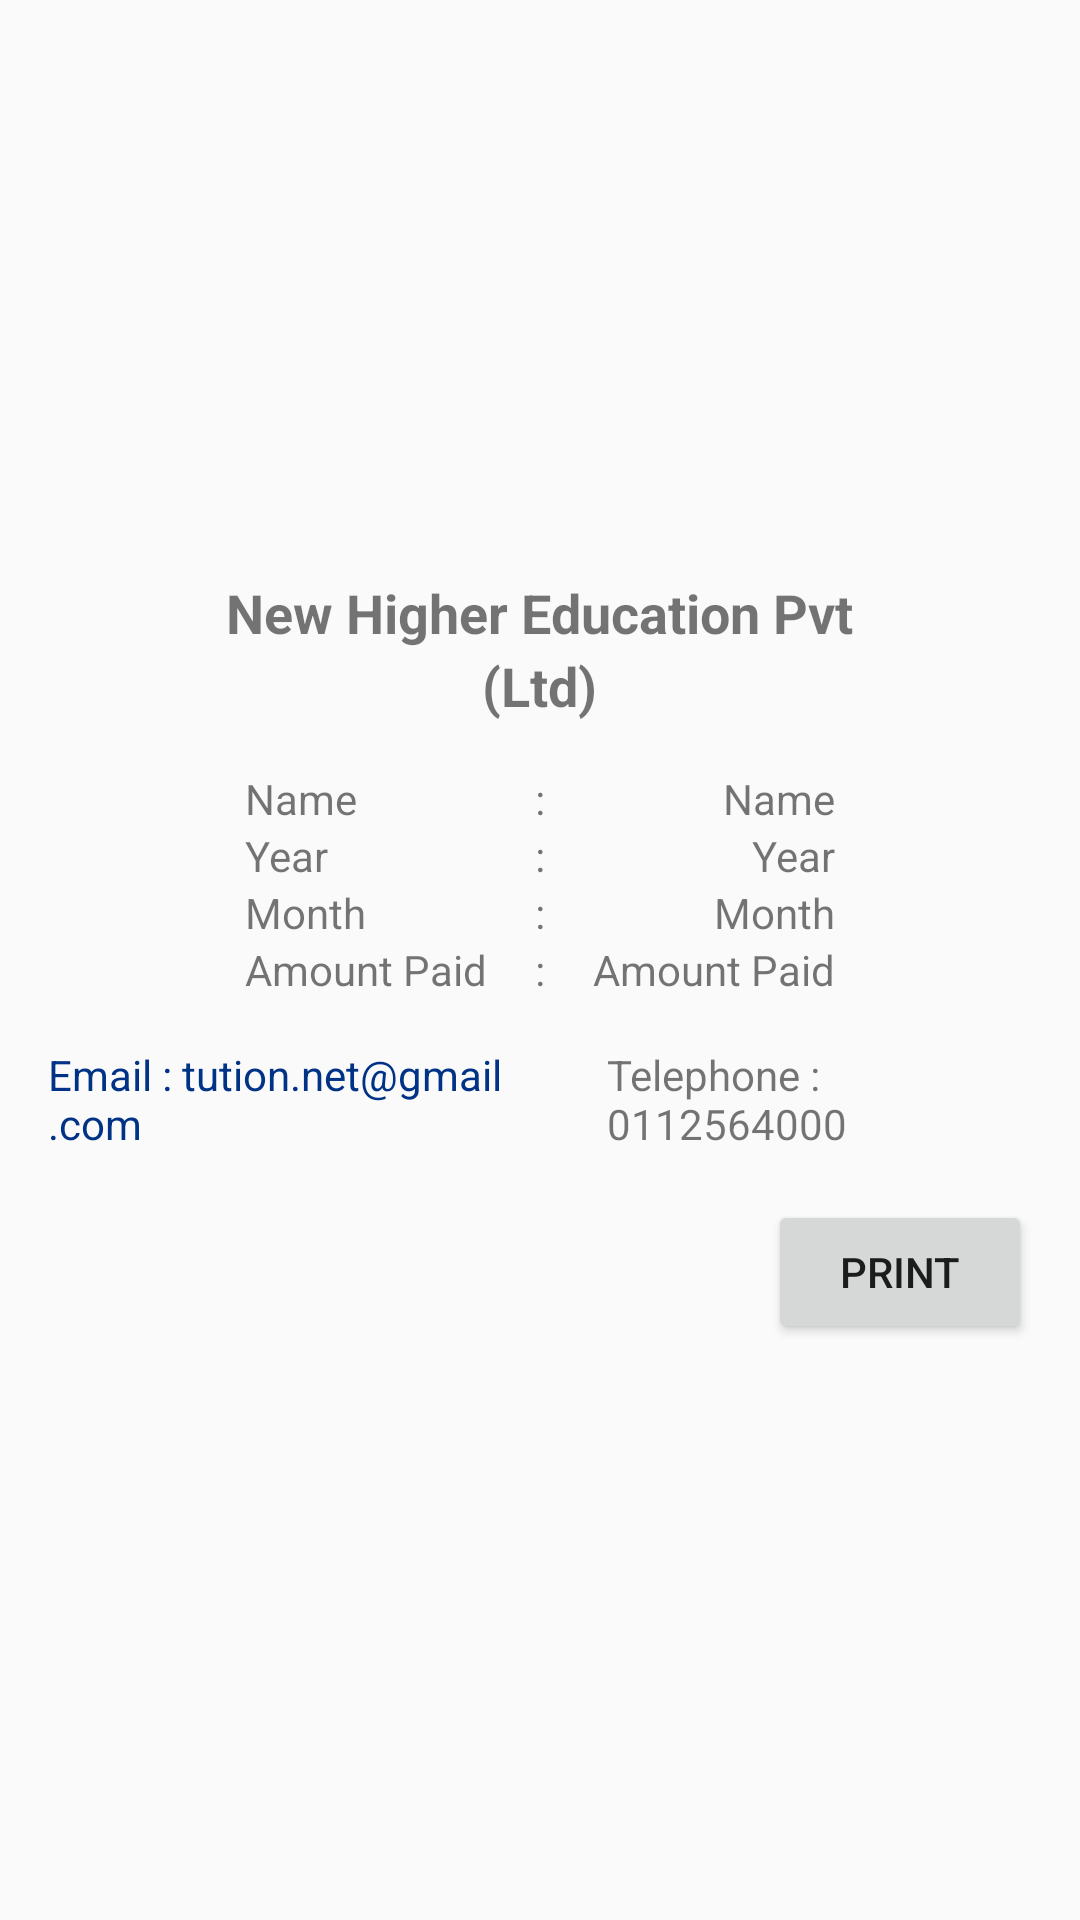

Produce the Android XML layout that renders to this screen, including the resource entries it uses.
<!-- AndroidManifest.xml: application theme AppTheme -->
<!-- res/layout/dialog_payment_slip.xml -->
<?xml version="1.0" encoding="utf-8"?>
<LinearLayout xmlns:android="http://schemas.android.com/apk/res/android"
    android:layout_width="wrap_content"
    android:layout_height="wrap_content"
    android:gravity="center"
    android:orientation="vertical"
    android:padding="16dp">

    <TextView
        android:layout_width="wrap_content"
        android:layout_height="wrap_content"
        android:text="New Higher Education Pvt"
        android:textStyle="bold"
        android:textSize="18dp"/>

    <TextView
        android:layout_width="wrap_content"
        android:layout_height="wrap_content"
        android:text="(Ltd)"
        android:textStyle="bold"
        android:textSize="18dp"/>

    <LinearLayout
        android:layout_width="wrap_content"
        android:layout_height="wrap_content"
        android:layout_marginTop="16dp"
        android:orientation="horizontal">

        <LinearLayout
            android:layout_width="wrap_content"
            android:layout_height="wrap_content"
            android:orientation="vertical">

            <TextView
                android:layout_width="wrap_content"
                android:layout_height="wrap_content"
                android:text="Name" />

            <TextView
                android:layout_width="wrap_content"
                android:layout_height="wrap_content"
                android:text="Year" />

            <TextView
                android:layout_width="wrap_content"
                android:layout_height="wrap_content"
                android:text="Month" />

            <TextView
                android:layout_width="wrap_content"
                android:layout_height="wrap_content"
                android:text="Amount Paid" />

        </LinearLayout>

        <LinearLayout
            android:layout_width="wrap_content"
            android:layout_height="wrap_content"
            android:layout_marginLeft="16dp"
            android:layout_marginRight="16dp"
            android:orientation="vertical">

            <TextView
                android:layout_width="wrap_content"
                android:layout_height="wrap_content"
                android:text=":" />

            <TextView
                android:layout_width="wrap_content"
                android:layout_height="wrap_content"
                android:text=":" />

            <TextView
                android:layout_width="wrap_content"
                android:layout_height="wrap_content"
                android:text=":" />

            <TextView
                android:layout_width="wrap_content"
                android:layout_height="wrap_content"
                android:text=":" />

        </LinearLayout>


        <LinearLayout
            android:layout_width="wrap_content"
            android:layout_height="wrap_content"
            android:gravity="end"
            android:orientation="vertical">

            <TextView
                android:id="@+id/tvName"
                android:layout_width="wrap_content"
                android:layout_height="wrap_content"
                android:text="Name" />

            <TextView
                android:id="@+id/tvYear"
                android:layout_width="wrap_content"
                android:layout_height="wrap_content"
                android:text="Year" />

            <TextView
                android:id="@+id/tvMonth"
                android:layout_width="wrap_content"
                android:layout_height="wrap_content"
                android:text="Month" />

            <TextView
                android:id="@+id/tvAmountPaid"
                android:layout_width="wrap_content"
                android:layout_height="wrap_content"
                android:text="Amount Paid" />

        </LinearLayout>

    </LinearLayout>

    <LinearLayout
        android:layout_width="wrap_content"
        android:layout_height="wrap_content"
        android:layout_marginTop="16dp"
        android:orientation="horizontal"
        android:weightSum="2">

        <TextView
            android:layout_width="wrap_content"
            android:layout_height="wrap_content"
            android:layout_marginRight="8dp"
            android:layout_weight="1"
            android:text="Email : tution.net@gmail.com"
            android:textColor="@color/colorPrimary" />

        <TextView
            android:layout_width="wrap_content"
            android:layout_height="wrap_content"
            android:layout_marginLeft="8dp"
            android:layout_weight="1"
            android:text="Telephone : 0112564000" />

    </LinearLayout>

    <Button
        android:id="@+id/butPrint"
        android:layout_width="wrap_content"
        android:layout_height="wrap_content"
        android:layout_gravity="end"
        android:layout_marginTop="16dp"
        android:text="Print" />

</LinearLayout>
<!-- resources referenced by this layout -->
<resources>
  <color name="colorPrimary">#003385</color>
  <style name="AppTheme" parent="Theme.AppCompat.Light.DarkActionBar">
          
          <item name="colorPrimary">@color/colorPrimary</item>
          <item name="colorPrimaryDark">@color/colorPrimaryDark</item>
          <item name="colorAccent">@color/colorAccent</item>
      </style>
  <color name="colorPrimaryDark">#001d4b</color>
  <color name="colorAccent">#D81B60</color>
</resources>
